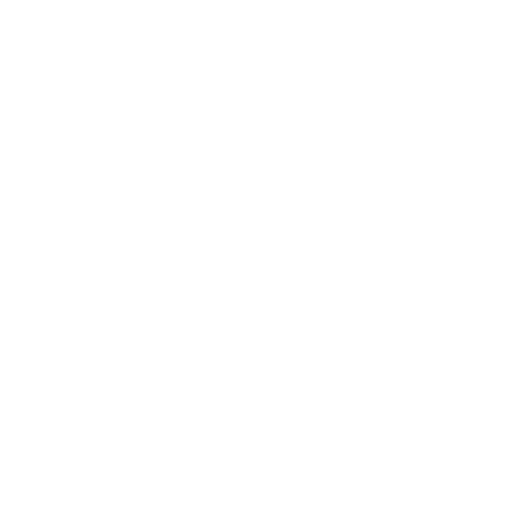
t = 0.00 s
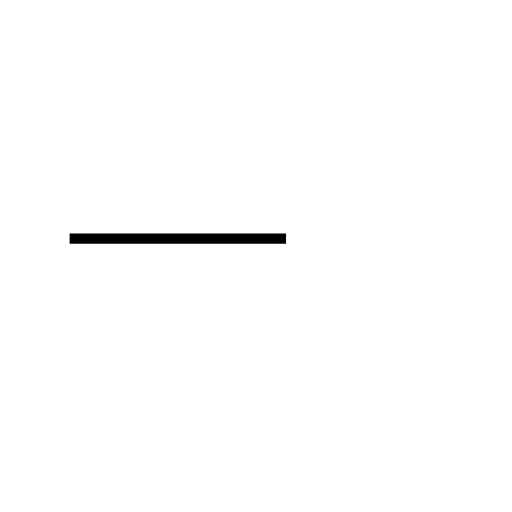
t = 0.63 s
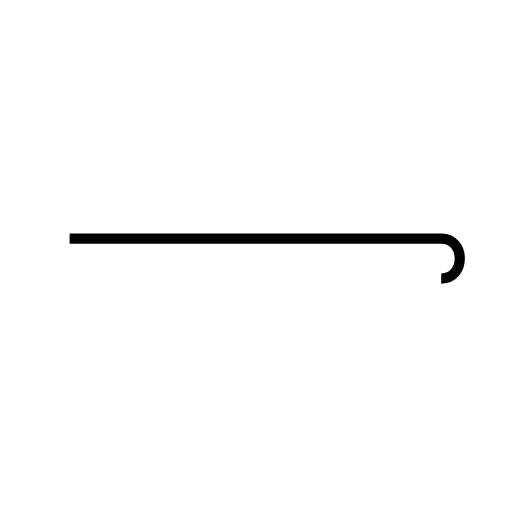
t = 1.27 s
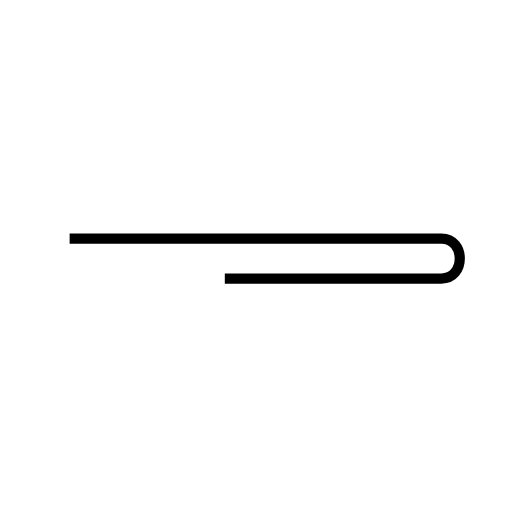
t = 1.90 s
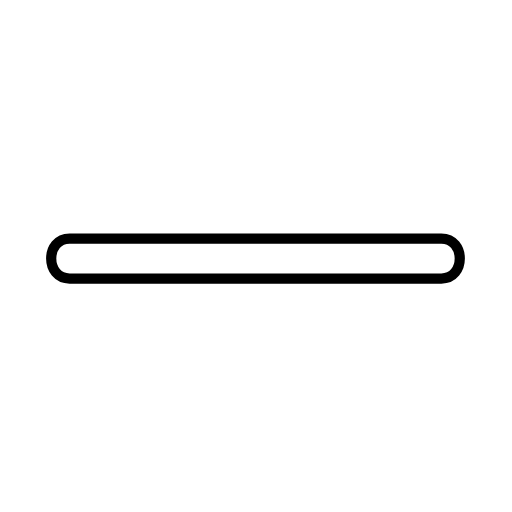
t = 2.54 s

The animated SVG that drew these frames (rendered in a browser with its animation timeline set to each time). Animation: 1 SMIL element (animate=1); one cycle of 2.54 s.

<?xml version='1.0' encoding='utf-8'?>
<svg viewBox="0.0 -6.0 50.0 50.0" version="1.1" xmlns="http://www.w3.org/2000/svg"><rect x="-1000" y="-1000" width="2000" height="2000" stroke="white" fill="white" /><g style="fill:none;stroke:#000000;stroke-width:1"><path d="M 6.8 -20.7 L 43.1 -20.7 C 45.5 -20.7 45.5 -16.8 43.1 -16.8 L 6.8 -16.8 C 4.4 -16.8 4.4 -20.7 6.8 -20.7 Z" transform="translate(0.0 38.0)" stroke-dasharray="84.4992034817803" stroke-dashoffset="84.4992034817803"><animate attributeName="stroke-dashoffset" from="84.4992034817803" to="0" dur="2.534976104453409s" begin="0s" fill="freeze" /></path></g></svg>
